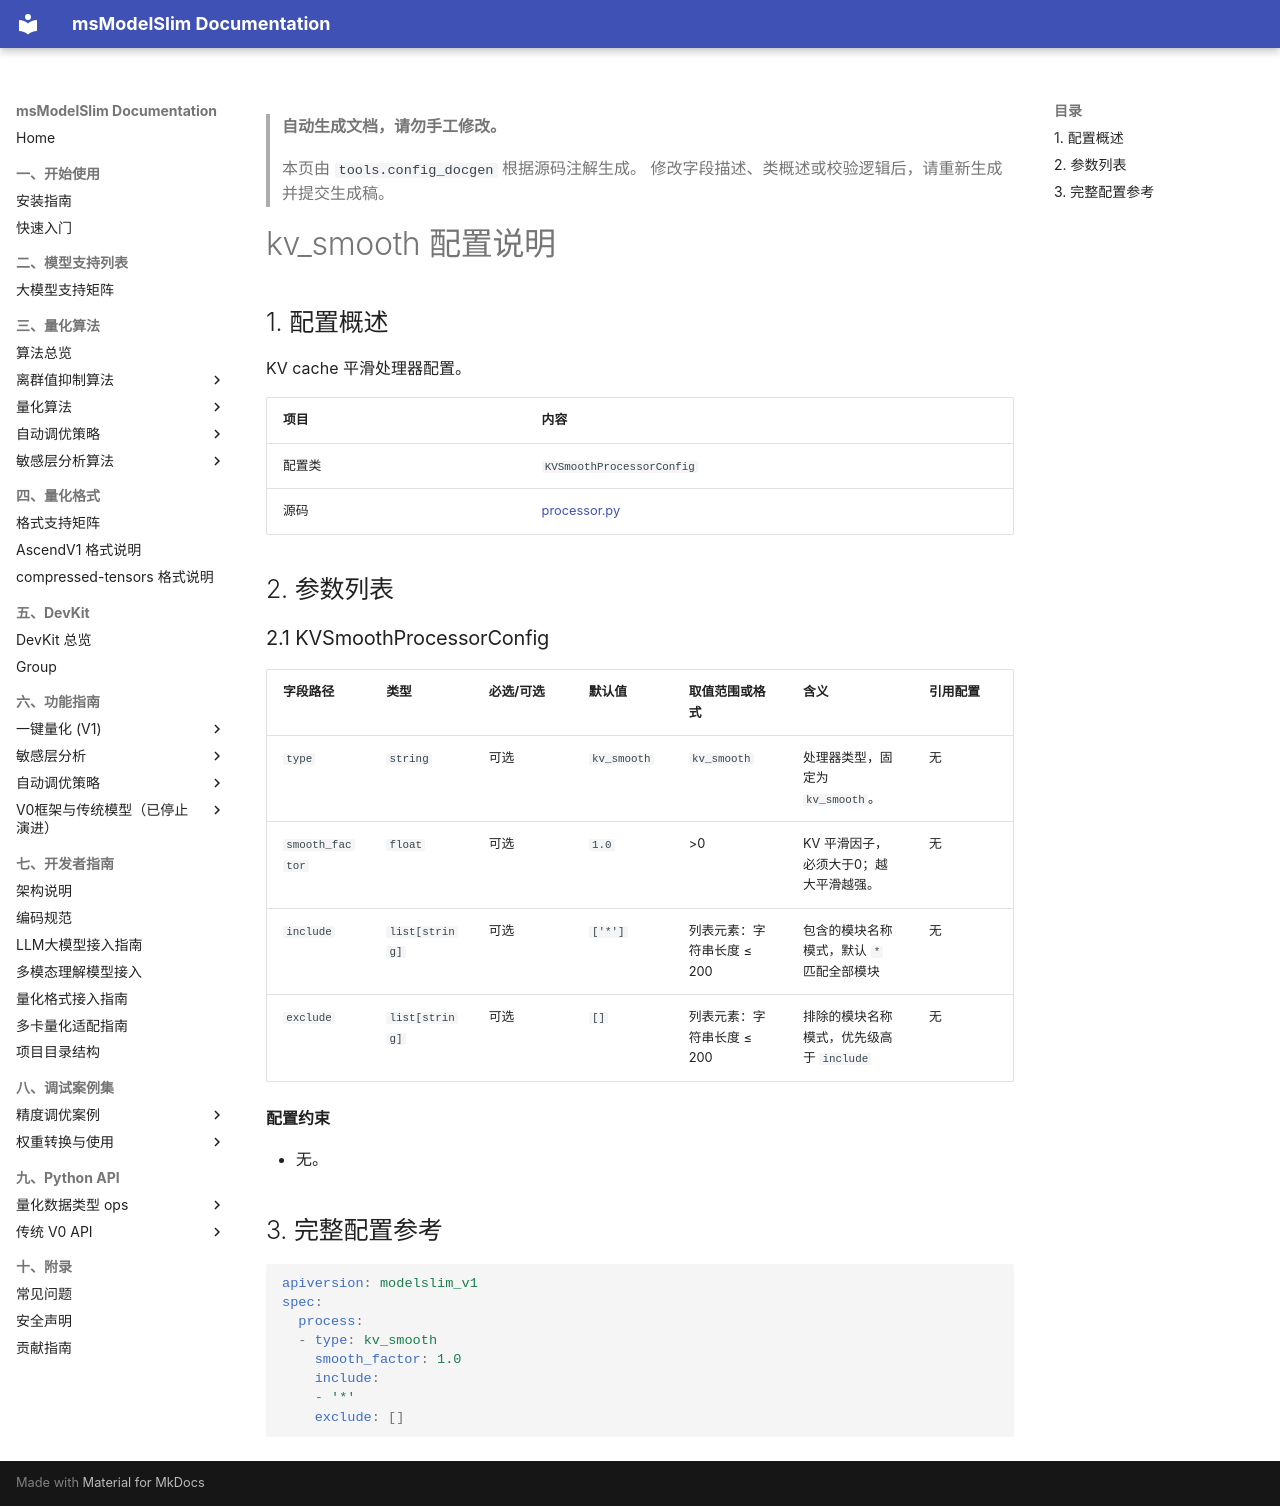

repository: Ascend/msmodelslim · page: zh/api_reference/config/processor/kv_smooth/index.html · generator: mkdocs

<!-- generated-by: tools.config_docgen ; class: msmodelslim.core.quantization_algorithm.kv_smooth.processor.KVSmoothProcessorConfig -->
> **自动生成文档，请勿手工修改。**
>
> 本页由 `tools.config_docgen` 根据源码注解生成。
> 修改字段描述、类概述或校验逻辑后，请重新生成并提交生成稿。

# kv_smooth 配置说明

## 1. 配置概述

KV cache 平滑处理器配置。

| 项目 | 内容 |
|------|------|
| 配置类 | `KVSmoothProcessorConfig` |
| 源码 | [processor.py](../../../../../msmodelslim/core/quantization_algorithm/kv_smooth/processor.py) |

## 2. 参数列表

<h3 id="2-1-kv-smooth">2.1 KVSmoothProcessorConfig</h3>

| 字段路径 | 类型 | 必选/可选 | 默认值 | 取值范围或格式 | 含义 | 引用配置 |
|----------|------|-----------|--------|----------------|------|----------|
| `type` | `string` | 可选 | `kv_smooth` | `kv_smooth` | 处理器类型，固定为 `kv_smooth`。 | 无 |
| `smooth_factor` | `float` | 可选 | `1.0` | >0 | KV 平滑因子，必须大于0；越大平滑越强。 | 无 |
| `include` | `list[string]` | 可选 | `['*']` | 列表元素：字符串长度 ≤ 200 | 包含的模块名称模式，默认 `*` 匹配全部模块 | 无 |
| `exclude` | `list[string]` | 可选 | `[]` | 列表元素：字符串长度 ≤ 200 | 排除的模块名称模式，优先级高于 `include` | 无 |

**配置约束**

- 无。

## 3. 完整配置参考

```yaml
apiversion: modelslim_v1
spec:
  process:
  - type: kv_smooth
    smooth_factor: 1.0
    include:
    - '*'
    exclude: []
```
